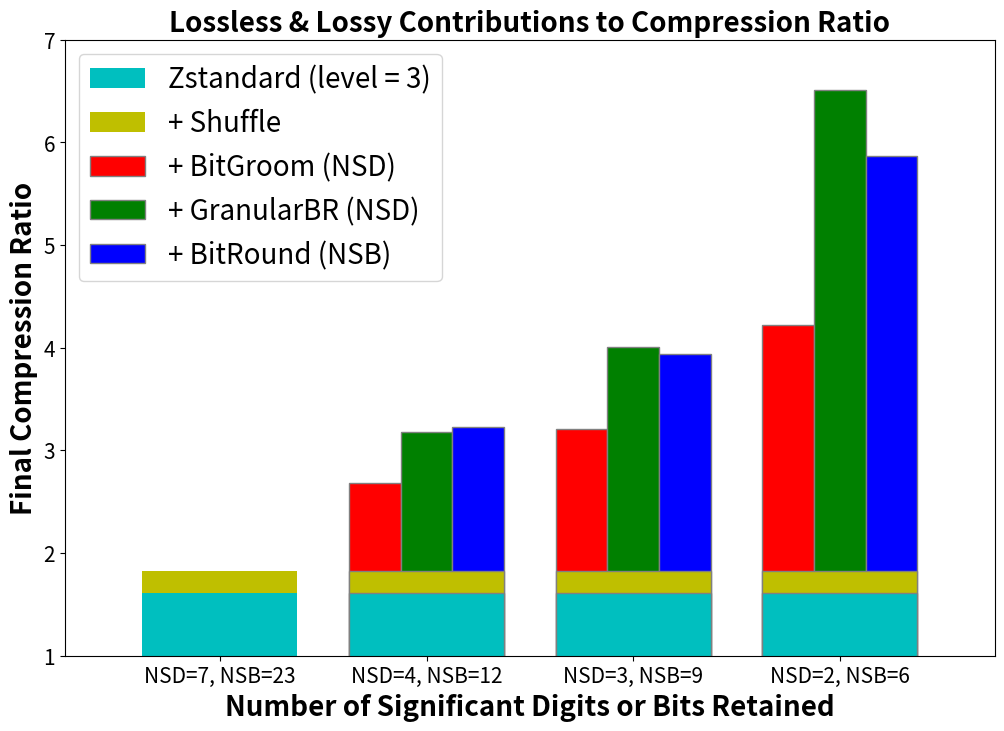

The matplotlib source for this figure:
# Purpose: Plot effects of lossy codecs on final compression ratio
# History: Created for E3SM Newsletter 20220428
# Usage:
# cd ~/anaconda/bin;conda activate
# cd ~/sw/python;python bar_zst.py
# conda deactivate

import numpy as np
import matplotlib.pyplot as plt

# Bar width
barWidth=0.25
fgr=plt.subplots(figsize=(12,8))

# Bar bottom
bar_btm=0.0

# Bar height
dat_zst=[1.61,1.61,1.61]
dat_shf=[1.83,1.83,1.83]
dat_bgr=[2.68,3.21,4.22]
dat_gbr=[3.18,4.01,6.51]
dat_btr=[3.23,3.94,5.87]

# Set bar positions on X-axis
br0=0.25
br1=1+np.arange(len(dat_bgr))
br2=[x+barWidth for x in br1]
br3=[x+barWidth for x in br2]

# Make plot
plt.bar(br0,dat_zst,color='c',width=0.75,label='Zstandard (level = 3)',bottom=bar_btm)
plt.bar(br0,dat_shf,color='y',width=0.75,label='+ Shuffle',bottom=bar_btm)
plt.bar(br0,dat_zst,color='c',width=0.75,bottom=bar_btm)
plt.bar(br1,dat_bgr,color ='r',width=barWidth,edgecolor='grey',label='+ BitGroom (NSD)',bottom=bar_btm)
plt.bar(br2,dat_gbr,color ='g',width=barWidth,edgecolor='grey',label='+ GranularBR (NSD)',bottom=bar_btm)
plt.bar(br3,dat_btr,color ='b',width=barWidth,edgecolor='grey',label='+ BitRound (NSB)',bottom=bar_btm)
plt.bar(br1+barWidth,dat_shf,color='y',width=0.75,edgecolor='grey',bottom=bar_btm)
plt.bar(br1+barWidth,dat_zst,color='c',width=0.75,edgecolor='grey',bottom=bar_btm)

# Decorate
plt.title('Lossless & Lossy Contributions to Compression Ratio',fontweight='bold',fontsize=20)
plt.xlabel('Number of Significant Digits or Bits Retained',fontweight='bold',fontsize=20)
plt.ylabel('Final Compression Ratio',fontweight='bold',fontsize=20)
plt.xticks([r+barWidth for r in range(1+len(dat_bgr))],['NSD=7, NSB=23','NSD=4, NSB=12','NSD=3, NSB=9','NSD=2, NSB=6'],fontsize=15)
plt.yticks(fontsize=15)

plt.legend(fontsize=20)
plt.axis([-.5, 4, 1, 7]) # works
plt.show()
